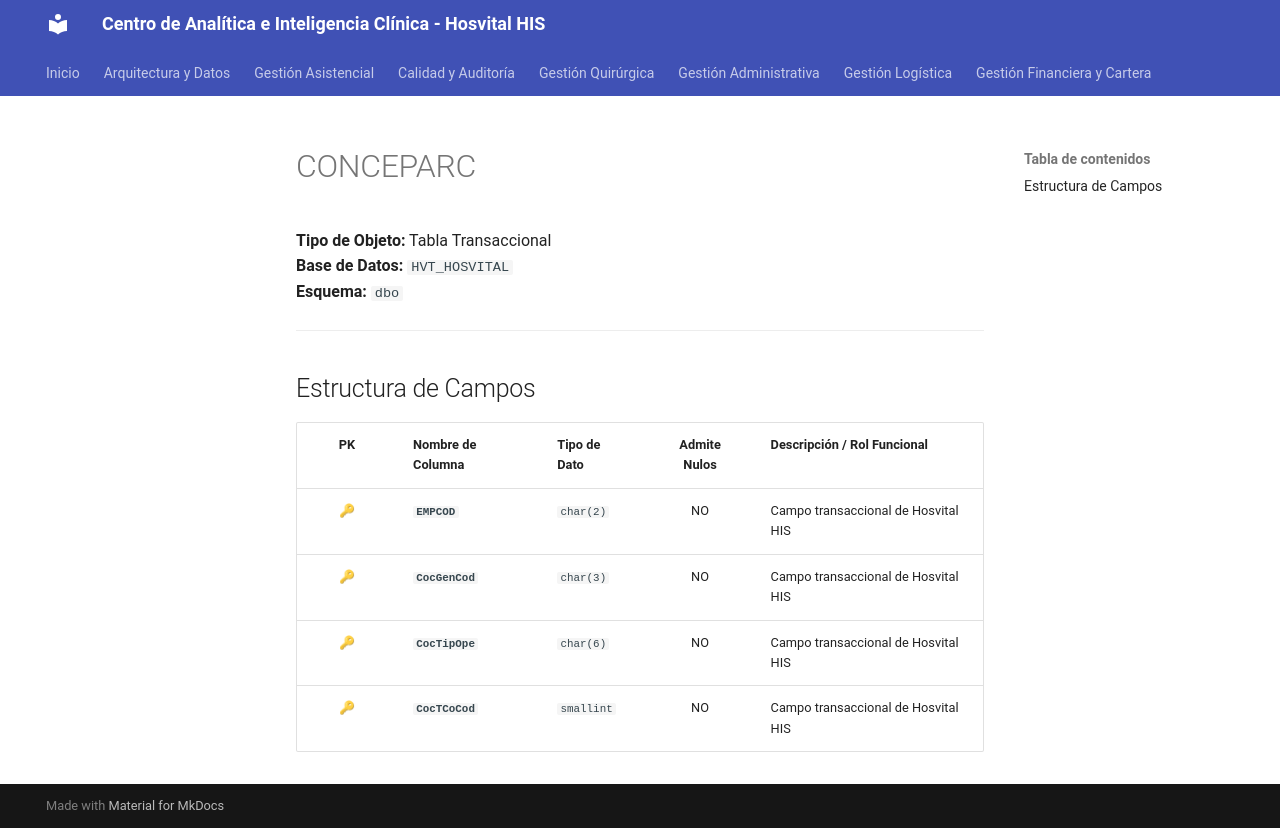

repository: SoporteSaludtech/superset-docs · page: diccionario-general/CONCEPARC/index.html · generator: mkdocs

# CONCEPARC

**Tipo de Objeto:** Tabla Transaccional  
**Base de Datos:** `HVT_HOSVITAL`  
**Esquema:** `dbo`

---

## Estructura de Campos

| PK | Nombre de Columna | Tipo de Dato | Admite Nulos | Descripción / Rol Funcional |
| :-: | :--- | :--- | :-: | :--- |
| 🔑 | **`EMPCOD`** | `char(2)` | NO | Campo transaccional de Hosvital HIS |
| 🔑 | **`CocGenCod`** | `char(3)` | NO | Campo transaccional de Hosvital HIS |
| 🔑 | **`CocTipOpe`** | `char(6)` | NO | Campo transaccional de Hosvital HIS |
| 🔑 | **`CocTCoCod`** | `smallint` | NO | Campo transaccional de Hosvital HIS |
